Image classification data set "xray_project" (fenshui888/xray_project on GitHub). Class labels (3): bacterial pneumonia, normal, viral pneumonia.

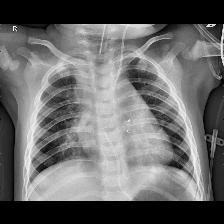
Label: bacterial pneumonia

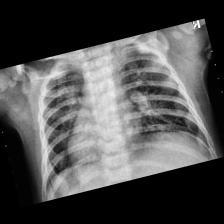
Label: bacterial pneumonia

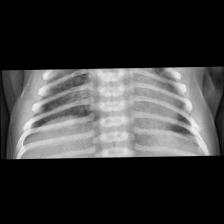
Label: viral pneumonia

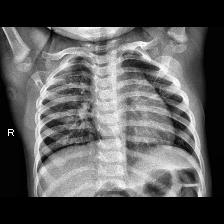
Label: normal

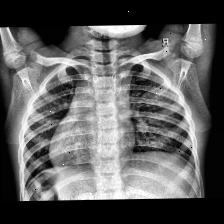
Label: normal

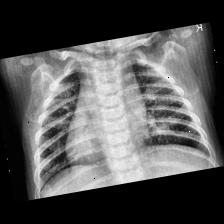
Label: viral pneumonia
